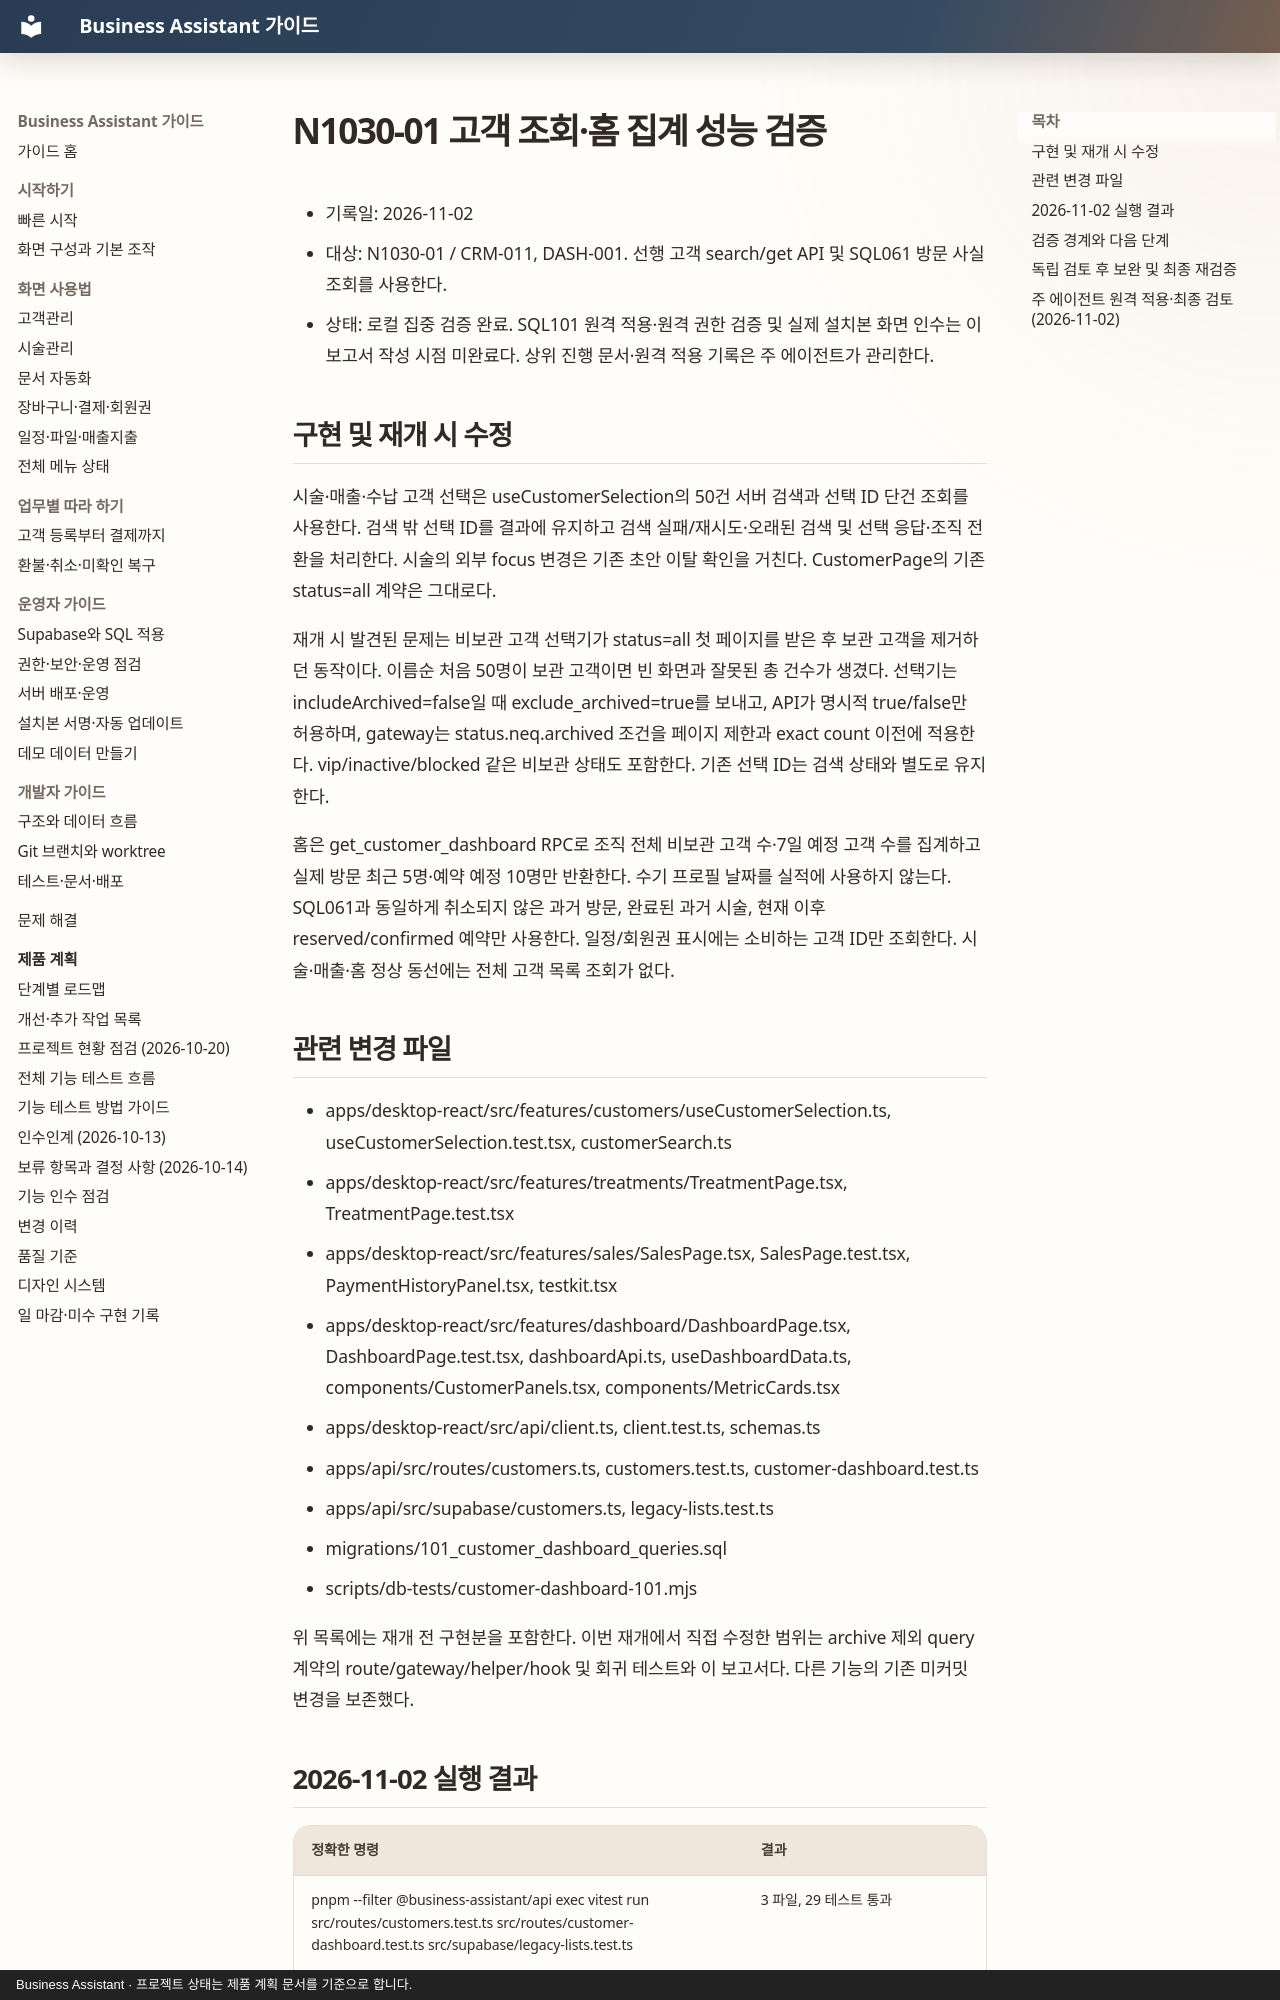

repository: MyungSungKim12/business-assistant · page: product/audits/2026-11-02-customer-query-performance/index.html · generator: mkdocs · copyright: Business Assistant · 프로젝트 상태는 제품 계획 문서를 기준으로 합니다.

# N1030-01 고객 조회·홈 집계 성능 검증

- 기록일: 2026-11-02
- 대상: N1030-01 / CRM-011, DASH-001. 선행 고객 search/get API 및 SQL061 방문 사실 조회를 사용한다.
- 상태: 로컬 집중 검증 완료. SQL101 원격 적용·원격 권한 검증 및 실제 설치본 화면 인수는 이 보고서 작성 시점 미완료다. 상위 진행 문서·원격 적용 기록은 주 에이전트가 관리한다.

## 구현 및 재개 시 수정

시술·매출·수납 고객 선택은 useCustomerSelection의 50건 서버 검색과 선택 ID 단건 조회를 사용한다. 검색 밖 선택 ID를 결과에 유지하고 검색 실패/재시도·오래된 검색 및 선택 응답·조직 전환을 처리한다. 시술의 외부 focus 변경은 기존 초안 이탈 확인을 거친다. CustomerPage의 기존 status=all 계약은 그대로다.

재개 시 발견된 문제는 비보관 고객 선택기가 status=all 첫 페이지를 받은 후 보관 고객을 제거하던 동작이다. 이름순 처음 50명이 보관 고객이면 빈 화면과 잘못된 총 건수가 생겼다. 선택기는 includeArchived=false일 때 exclude_archived=true를 보내고, API가 명시적 true/false만 허용하며, gateway는 status.neq.archived 조건을 페이지 제한과 exact count 이전에 적용한다. vip/inactive/blocked 같은 비보관 상태도 포함한다. 기존 선택 ID는 검색 상태와 별도로 유지한다.

홈은 get_customer_dashboard RPC로 조직 전체 비보관 고객 수·7일 예정 고객 수를 집계하고 실제 방문 최근 5명·예약 예정 10명만 반환한다. 수기 프로필 날짜를 실적에 사용하지 않는다. SQL061과 동일하게 취소되지 않은 과거 방문, 완료된 과거 시술, 현재 이후 reserved/confirmed 예약만 사용한다. 일정/회원권 표시에는 소비하는 고객 ID만 조회한다. 시술·매출·홈 정상 동선에는 전체 고객 목록 조회가 없다.

## 관련 변경 파일

- apps/desktop-react/src/features/customers/useCustomerSelection.ts, useCustomerSelection.test.tsx, customerSearch.ts
- apps/desktop-react/src/features/treatments/TreatmentPage.tsx, TreatmentPage.test.tsx
- apps/desktop-react/src/features/sales/SalesPage.tsx, SalesPage.test.tsx, PaymentHistoryPanel.tsx, testkit.tsx
- apps/desktop-react/src/features/dashboard/DashboardPage.tsx, DashboardPage.test.tsx, dashboardApi.ts, useDashboardData.ts, components/CustomerPanels.tsx, components/MetricCards.tsx
- apps/desktop-react/src/api/client.ts, client.test.ts, schemas.ts
- apps/api/src/routes/customers.ts, customers.test.ts, customer-dashboard.test.ts
- apps/api/src/supabase/customers.ts, legacy-lists.test.ts
- migrations/101_customer_dashboard_queries.sql
- scripts/db-tests/customer-dashboard-101.mjs

위 목록에는 재개 전 구현분을 포함한다. 이번 재개에서 직접 수정한 범위는 archive 제외 query 계약의 route/gateway/helper/hook 및 회귀 테스트와 이 보고서다. 다른 기능의 기존 미커밋 변경을 보존했다.
